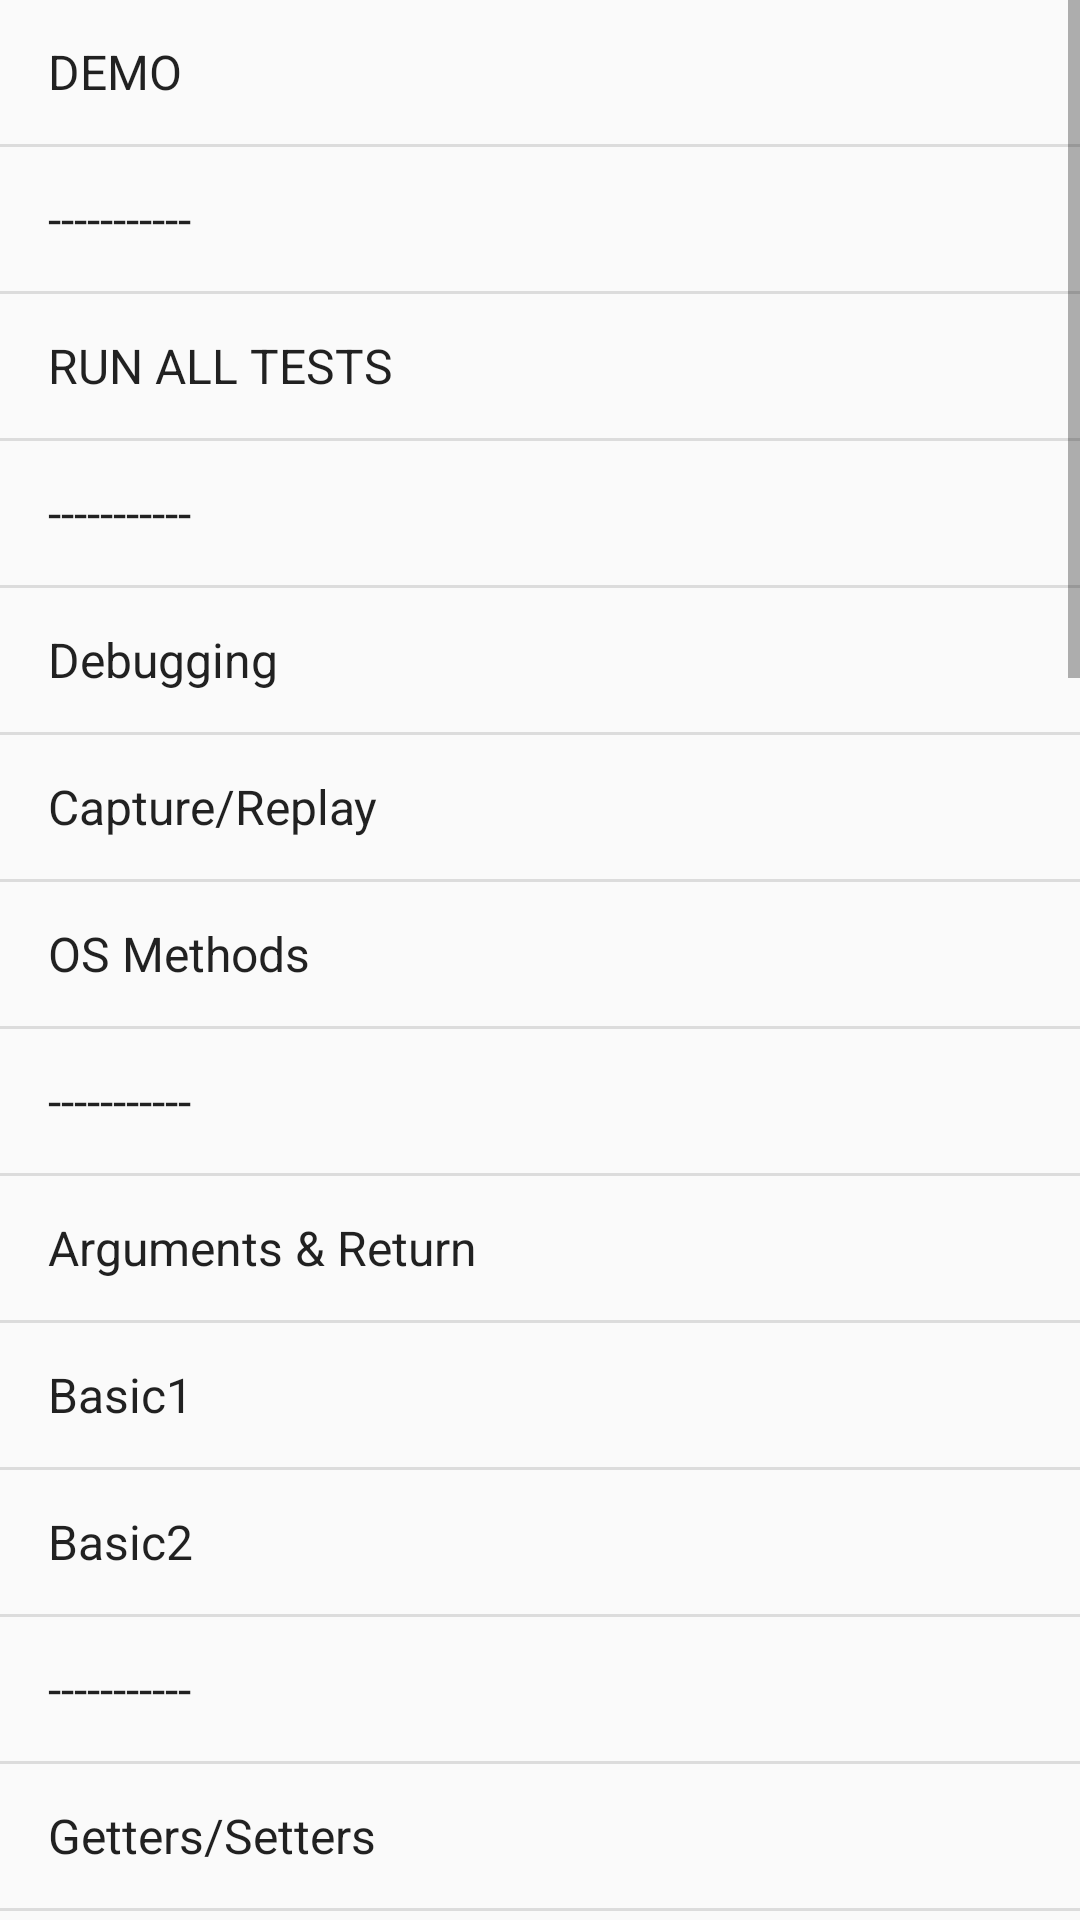

Layout XML and referenced resources for this Android screen:
<!-- AndroidManifest.xml: application theme AppTheme -->
<!-- res/layout/activity_main.xml -->
<?xml version="1.0" encoding="utf-8"?>
<android.support.constraint.ConstraintLayout
        xmlns:android="http://schemas.android.com/apk/res/android"
        xmlns:tools="http://schemas.android.com/tools"
        xmlns:app="http://schemas.android.com/apk/res-auto"
        android:layout_width="match_parent"
        android:layout_height="match_parent"
        tools:context=".MainActivity">

  <LinearLayout
    android:orientation="vertical"
    android:layout_width="wrap_content"
    android:layout_height="match_parent">
    <ListView
      android:id="@+id/listViewHfOptions"
      android:entries="@array/unit_test_labels"
      android:layout_width="wrap_content"
      android:layout_height="wrap_content">

    </ListView>
  </LinearLayout>


</android.support.constraint.ConstraintLayout>
<!-- resources referenced by this layout -->
<resources>
  <style name="AppTheme" parent="Theme.AppCompat.Light.DarkActionBar">
          
          <item name="colorPrimary">@color/colorPrimary</item>
          <item name="colorPrimaryDark">@color/colorPrimaryDark</item>
          <item name="colorAccent">@color/colorAccent</item>
      </style>
  <string name="DEMO">DEMO</string>
  <string name="DIVISOR_LINE">-----------</string>
  <string name="TEST_ALL">RUN ALL TESTS</string>
  <string name="debugging">Debugging</string>
  <string name="capture_replay">Capture/Replay</string>
  <string name="os_methods">OS Methods</string>
  <string name="test_args_return">Arguments &amp; Return</string>
  <string name="test_basic1">Basic1</string>
  <string name="test_basic2">Basic2</string>
  <string name="test_getset">Getters/Setters</string>
  <string name="test_intrinsics">Intrinsics</string>
  <string name="test_invoke_quick_basic">Invoke:Quick Basic</string>
  <string name="test_invoke_quick_nested">Invoke:Quick Nested</string>
  <string name="test_invoke_quick_basic_static">Invoke:Quick Basic [static]</string>
  <string name="test_invoke_quick_nested_static">Invoke:Quick Nested [static]</string>
  <string name="test_string">Strings</string>
  <string name="test_newinstance">New Instance</string>
  <string name="test_arrays">Arrays</string>
  <string name="test_vectors">Vectors</string>
  <string name="test_exceptions">Exceptions</string>
  <string name="test_trycatch">Try/Catch</string>
  <string name="test_check_div_zero">Check DivZero</string>
  <string name="test_check_div_zero_t0">Check DivZero T0 [dies]</string>
  <string name="test_check_div_zero_t3">Check DivZero T3 [dies]</string>
  <string name="test_check_div_zero_t4">Check DivZero T4 [dies]</string>
  <string name="test_check_div_zero_t6">Check DivZero T6 [dies]</string>
  <string name="test_check_null">Check Null [dies]</string>
  <string name="test_check_outofbounds">Check OutOfBounds</string>
  <string name="test_check_outofbounds_t0">Check OutOfBounds T0 [dies]</string>
  <string name="test_check_outofbounds_t1">Check OutOfBounds T1 [dies]</string>
  <string name="test_check_outofbounds_t5">Check OutOfBounds T5 [dies]</string>
  <string name="test_check_outofbounds_t6">Check OutOfBounds T6 [dies]</string>
  <string name="test_check_instanceof">Check InstanceOf</string>
  <color name="colorPrimary">#C61618</color>
  <color name="colorPrimaryDark">#84140E</color>
  <color name="colorAccent">#2570EA</color>
</resources>
